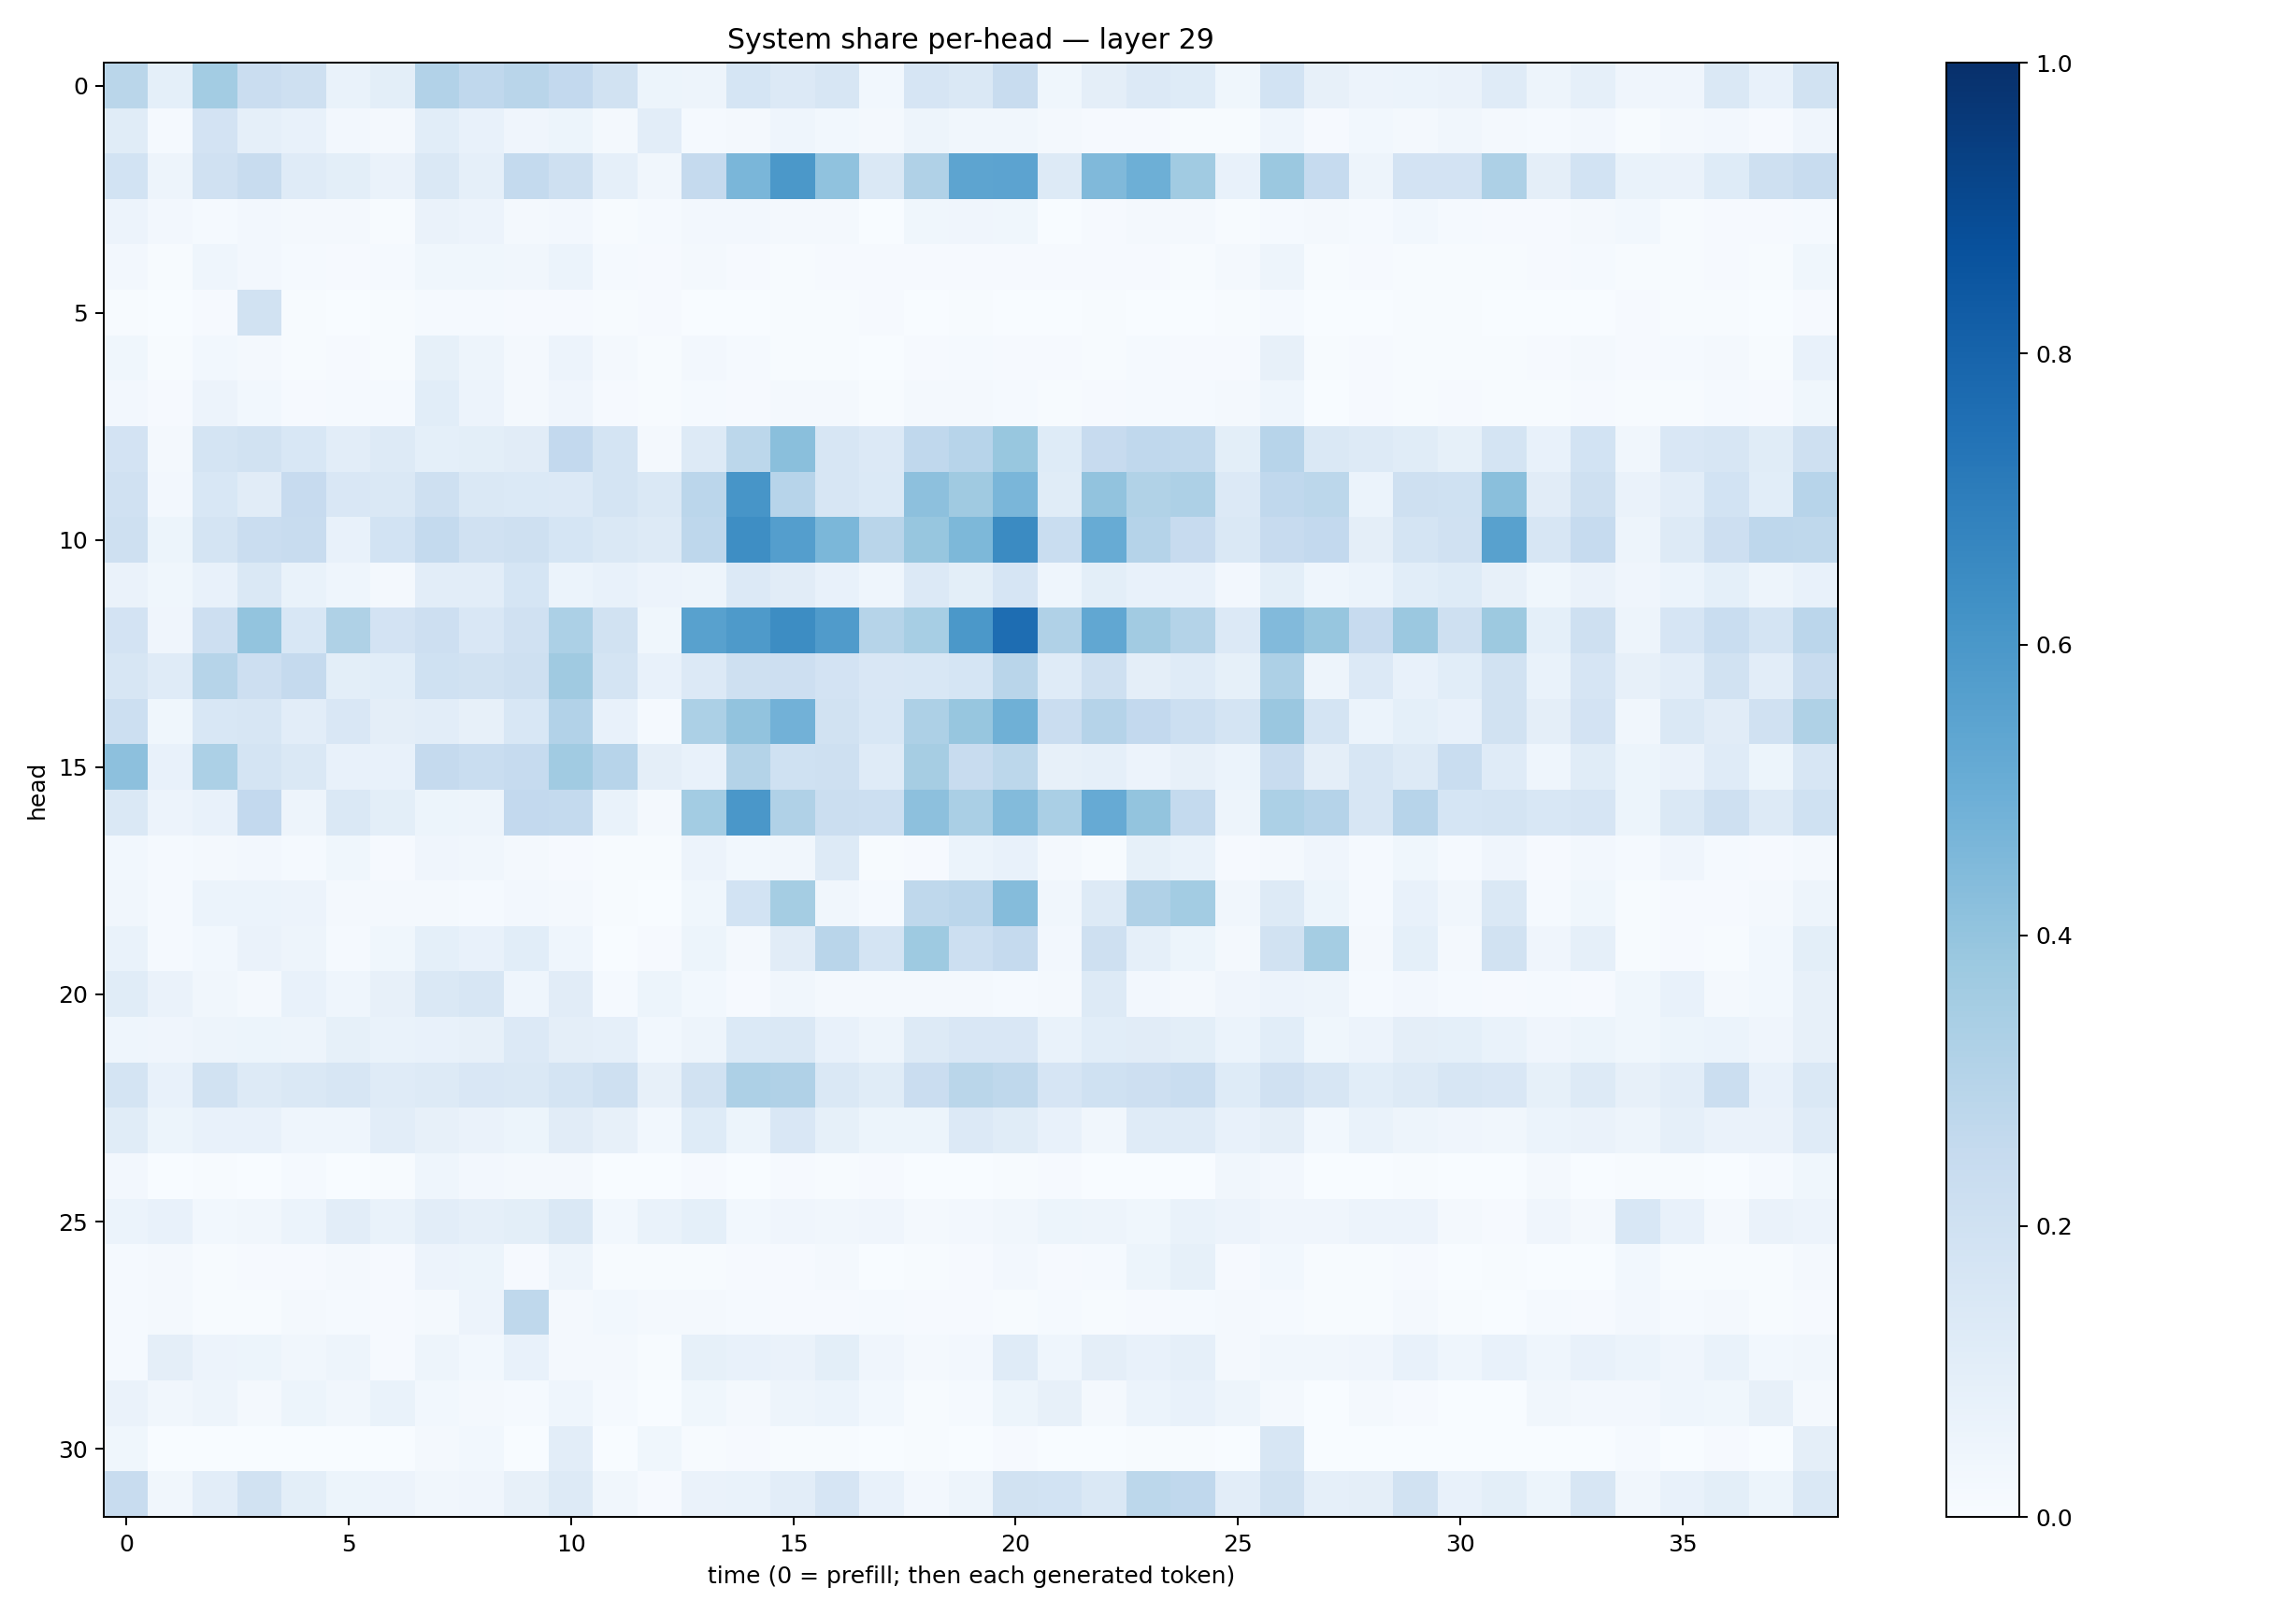

Values plotted in this chart, from the file beside it:
0.28586054, 0.09077259, 0.35682738, 0.22686706, 0.20404562, 0.06984257, 0.098708384, 0.31126088, 0.26864082, 0.28917155, 0.2597924, 0.19041727, 0.05096891, 0.04896352, 0.1685425, 0.13475388, 0.16029166, 0.031011626, 0.1660871, 0.1410814, 0.24037503, 0.037381597, 0.09500438, 0.13646758
0.1143, 0.01438, 0.1814, 0.0884, 0.07512, 0.02558, 0.01872, 0.1068, 0.07136, 0.04232, 0.0525, 0.0231, 0.102, 0.0134, 0.0214, 0.04655, 0.02852, 0.01564, 0.04838, 0.03269, 0.03259, 0.01577, 0.01109, 0.01012
0.1858, 0.04724, 0.1978, 0.2365, 0.1195, 0.101, 0.06567, 0.1454, 0.08904, 0.2574, 0.2107, 0.08926, 0.03449, 0.2527, 0.4631, 0.5947, 0.4087, 0.1447, 0.3191, 0.5409, 0.5435, 0.1323, 0.4484, 0.4941
0.05829, 0.0263, 0.01556, 0.02423, 0.02315, 0.01576, 0.007525, 0.0663, 0.05822, 0.02171, 0.02701, 0.006612, 0.01501, 0.02485, 0.02652, 0.02125, 0.02034, 0.003106, 0.0357, 0.04236, 0.03534, 0.00384, 0.01163, 0.01836
0.02672, 0.005933, 0.04459, 0.02393, 0.01442, 0.01075, 0.01188, 0.03804, 0.03635, 0.03457, 0.05876, 0.01276, 0.00885, 0.02016, 0.01171, 0.004958, 0.009129, 0.01145, 0.00786, 0.01067, 0.009124, 0.008785, 0.008053, 0.00942
0.004294, 0.003554, 0.008081, 0.1935, 0.005641, 0.003473, 0.004716, 0.01236, 0.01332, 0.009429, 0.0111, 0.004006, 0.008225, 0.003479, 0.00307, 0.003961, 0.005012, 0.008809, 0.002086, 0.004931, 0.003466, 0.00327, 0.004931, 0.003378
0.03587, 0.00475, 0.02936, 0.02298, 0.006188, 0.01076, 0.007618, 0.08311, 0.04817, 0.01865, 0.05715, 0.01637, 0.006304, 0.02491, 0.01271, 0.004863, 0.004045, 0.003036, 0.01112, 0.01307, 0.009624, 0.01122, 0.006801, 0.01302
0.02624, 0.007856, 0.05661, 0.03021, 0.0101, 0.01191, 0.01533, 0.1082, 0.05481, 0.0218, 0.04292, 0.01134, 0.00534, 0.0128, 0.01056, 0.02338, 0.02184, 0.004734, 0.01707, 0.01729, 0.01482, 0.007456, 0.01009, 0.01396
0.1824, 0.02263, 0.1732, 0.1926, 0.1532, 0.1041, 0.1288, 0.09297, 0.09767, 0.1101, 0.2594, 0.1734, 0.01565, 0.1264, 0.2802, 0.4254, 0.1638, 0.1341, 0.268, 0.2943, 0.3904, 0.1239, 0.2449, 0.2677
0.198, 0.02445, 0.1538, 0.1114, 0.2422, 0.1497, 0.1454, 0.2047, 0.1473, 0.1384, 0.1341, 0.1746, 0.1454, 0.2851, 0.6073, 0.2951, 0.1579, 0.1396, 0.4179, 0.3702, 0.4639, 0.1156, 0.4047, 0.3155
0.2061, 0.05253, 0.1733, 0.228, 0.2363, 0.07175, 0.1836, 0.2555, 0.1967, 0.21, 0.1698, 0.1462, 0.1318, 0.2736, 0.6377, 0.5675, 0.4608, 0.2902, 0.3913, 0.4534, 0.6512, 0.232, 0.509, 0.3028
0.06273, 0.03782, 0.07648, 0.1455, 0.06743, 0.04482, 0.02205, 0.1044, 0.1036, 0.1691, 0.06105, 0.07568, 0.05621, 0.04861, 0.1353, 0.1111, 0.0775, 0.04455, 0.1332, 0.101, 0.1652, 0.04467, 0.1002, 0.07214
0.182, 0.04192, 0.2148, 0.3988, 0.1532, 0.3242, 0.1819, 0.2112, 0.1495, 0.1984, 0.3284, 0.1906, 0.03895, 0.5578, 0.5884, 0.6424, 0.5807, 0.2975, 0.3442, 0.5947, 0.763, 0.318, 0.5301, 0.3602
0.1616, 0.1177, 0.2973, 0.2141, 0.2511, 0.1011, 0.1088, 0.2024, 0.1879, 0.2055, 0.3676, 0.1772, 0.07491, 0.1359, 0.2049, 0.2143, 0.1825, 0.152, 0.1561, 0.1707, 0.2915, 0.121, 0.2054, 0.09476
0.2159, 0.03868, 0.1556, 0.1574, 0.1043, 0.1494, 0.09628, 0.1024, 0.07903, 0.1527, 0.3102, 0.07348, 0.01274, 0.3299, 0.4046, 0.4833, 0.1908, 0.1557, 0.3279, 0.3908, 0.4901, 0.2286, 0.3037, 0.2597
0.4165, 0.07602, 0.3301, 0.1795, 0.1434, 0.07503, 0.07771, 0.2518, 0.2336, 0.2497, 0.3656, 0.2959, 0.09535, 0.07676, 0.306, 0.202, 0.2061, 0.1197, 0.3502, 0.2358, 0.2789, 0.08098, 0.08702, 0.05759
0.146, 0.05613, 0.07635, 0.2606, 0.0507, 0.1451, 0.09767, 0.0509, 0.04947, 0.2595, 0.2556, 0.06721, 0.017, 0.3572, 0.6013, 0.3191, 0.2225, 0.2181, 0.4158, 0.3374, 0.4413, 0.3391, 0.5124, 0.4005
0.0279, 0.01411, 0.01891, 0.0271, 0.01313, 0.03537, 0.00829, 0.03925, 0.03511, 0.01708, 0.01086, 0.004495, 0.006402, 0.05572, 0.03075, 0.03302, 0.1285, 0.005837, 0.01069, 0.05866, 0.0717, 0.01619, 0.006681, 0.08281
0.03509, 0.01536, 0.06132, 0.05867, 0.05524, 0.01775, 0.01909, 0.02037, 0.0126, 0.0242, 0.02161, 0.004596, 0.003389, 0.0372, 0.186, 0.3524, 0.03292, 0.01281, 0.2724, 0.2842, 0.437, 0.03509, 0.1314, 0.3189
0.06648, 0.01267, 0.03102, 0.0644, 0.05072, 0.01541, 0.03599, 0.09077, 0.07799, 0.1062, 0.04551, 0.002045, 0.008844, 0.05318, 0.02283, 0.1127, 0.2915, 0.1735, 0.3727, 0.2187, 0.2527, 0.02535, 0.2034, 0.08703
0.1142, 0.06348, 0.03469, 0.02067, 0.07112, 0.0464, 0.07942, 0.1411, 0.1595, 0.04309, 0.1114, 0.0145, 0.0546, 0.02817, 0.009179, 0.03436, 0.01781, 0.01644, 0.0158, 0.0203, 0.0135, 0.01735, 0.1321, 0.02563
0.04508, 0.04038, 0.04967, 0.05102, 0.04816, 0.08433, 0.06921, 0.07661, 0.08202, 0.1339, 0.09655, 0.08975, 0.03068, 0.04961, 0.1376, 0.1437, 0.07575, 0.04878, 0.13, 0.1498, 0.1496, 0.06716, 0.1061, 0.1096
0.173, 0.07401, 0.1936, 0.1264, 0.1413, 0.1583, 0.118, 0.1295, 0.1516, 0.147, 0.175, 0.2072, 0.07914, 0.1907, 0.3255, 0.32, 0.1427, 0.1164, 0.2288, 0.2884, 0.2733, 0.1678, 0.1998, 0.2133
0.1147, 0.05235, 0.07572, 0.07049, 0.0465, 0.04335, 0.1051, 0.08063, 0.0635, 0.05402, 0.1113, 0.07856, 0.02863, 0.1241, 0.05124, 0.1509, 0.08231, 0.05328, 0.05451, 0.1362, 0.1168, 0.07227, 0.03444, 0.118
0.02539, 0.003321, 0.006196, 0.002578, 0.01529, 0.001703, 0.007191, 0.04586, 0.02464, 0.02219, 0.02075, 0.001963, 0.002904, 0.00879, 0.003162, 0.008031, 0.003954, 0.01075, 0.003094, 0.003303, 0.005438, 0.0102, 0.0027, 0.002641
0.05993, 0.07493, 0.02838, 0.03242, 0.06092, 0.1024, 0.07021, 0.1025, 0.087, 0.09858, 0.1463, 0.03049, 0.06807, 0.09015, 0.02941, 0.04194, 0.03214, 0.04228, 0.02068, 0.02635, 0.03288, 0.05315, 0.04829, 0.03728
0.01521, 0.02117, 0.005093, 0.01159, 0.01056, 0.01941, 0.01007, 0.05767, 0.05161, 0.00967, 0.04816, 0.004971, 0.005887, 0.006547, 0.008543, 0.009527, 0.01594, 0.003439, 0.00498, 0.01034, 0.02346, 0.008504, 0.01386, 0.0526
0.01413, 0.01694, 0.007733, 0.006069, 0.01649, 0.01272, 0.007952, 0.02311, 0.05831, 0.2714, 0.01589, 0.02903, 0.01826, 0.02025, 0.01295, 0.01138, 0.0108, 0.01386, 0.009378, 0.007876, 0.005749, 0.01528, 0.007311, 0.01035
0.0134, 0.09415, 0.05638, 0.05247, 0.03409, 0.04827, 0.009142, 0.05016, 0.03091, 0.0708, 0.01897, 0.02253, 0.007769, 0.08415, 0.07277, 0.06453, 0.1015, 0.0413, 0.0165, 0.02621, 0.1199, 0.04336, 0.09697, 0.0736
0.06335, 0.03257, 0.05014, 0.01922, 0.05249, 0.03368, 0.0688, 0.02761, 0.0186, 0.01193, 0.04679, 0.01263, 0.001939, 0.0361, 0.02277, 0.04897, 0.06034, 0.03009, 0.007799, 0.01481, 0.05086, 0.08156, 0.02077, 0.06177
0.03547, 0.001594, 0.002345, 0.001445, 0.002091, 0.003497, 0.001796, 0.02018, 0.0281, 0.003159, 0.104, 0.003313, 0.03822, 0.004861, 0.00829, 0.007515, 0.004177, 0.002218, 0.00413, 0.003422, 0.01132, 0.002881, 0.003063, 0.005917
0.2356, 0.03411, 0.1052, 0.1951, 0.09794, 0.05169, 0.0564, 0.03494, 0.03957, 0.08156, 0.1323, 0.03167, 0.011, 0.06639, 0.06938, 0.1018, 0.1673, 0.07206, 0.02354, 0.05018, 0.1931, 0.1847, 0.1442, 0.2812
